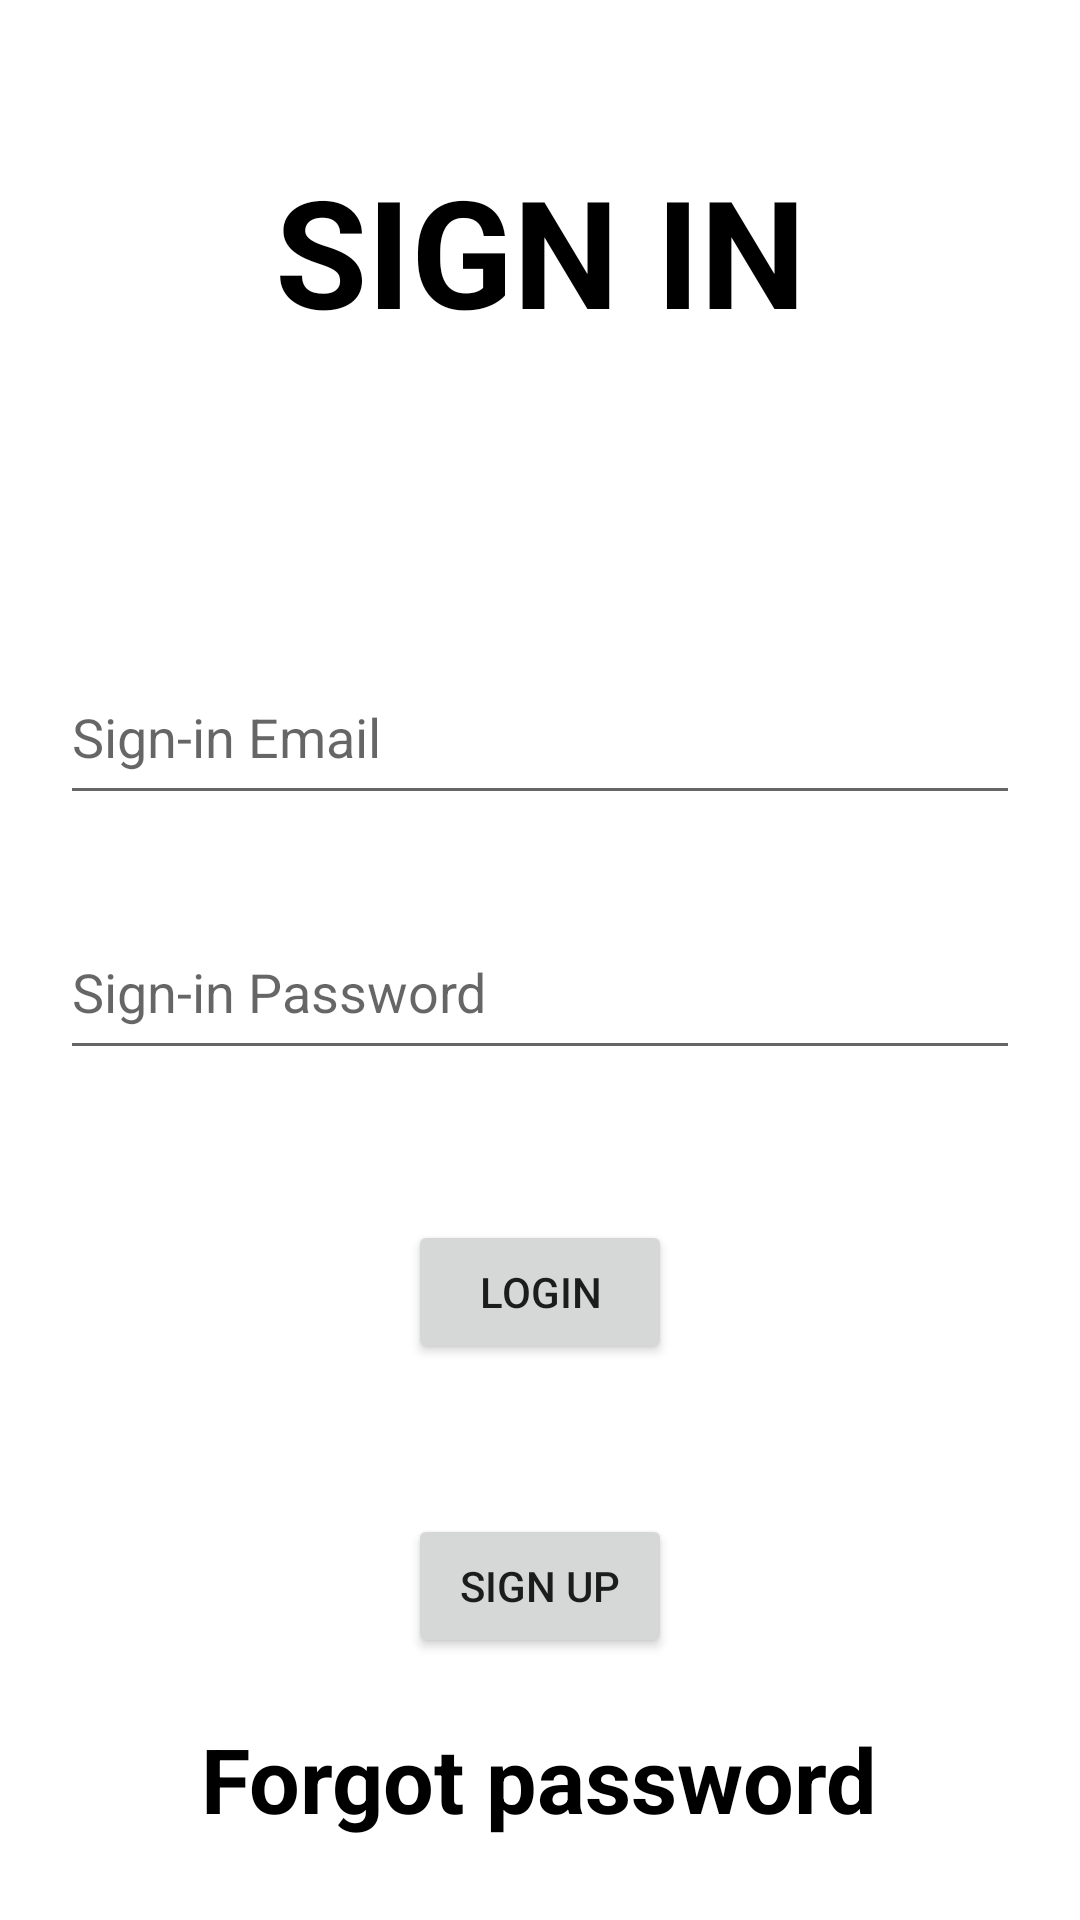

Here is an Android app screen rendered from its layout file. Give the layout XML and the strings, colors and styles it references.
<!-- AndroidManifest.xml: application theme Theme.RegistrationTemplate -->
<!-- res/layout/activity_main.xml -->
<?xml version="1.0" encoding="utf-8"?>
<RelativeLayout xmlns:android="http://schemas.android.com/apk/res/android"
    xmlns:tools="http://schemas.android.com/tools"
    android:layout_width="match_parent"
    android:layout_height="match_parent"
    tools:context=".MainActivity">

    <TextView
        android:id="@+id/tv_sign_in"
        android:layout_width="match_parent"
        android:layout_height="wrap_content"
        android:layout_marginTop="50dp"
        android:gravity="center_horizontal"
        android:text="SIGN IN"
        android:textColor="@color/black"
        android:textSize="50dp"
        android:textStyle="bold">

    </TextView>

    <EditText
        android:id="@+id/edt_sign_in_email"
        android:layout_width="match_parent"
        android:layout_height="55dp"
        android:layout_below="@id/tv_sign_in"
        android:layout_marginLeft="20dp"
        android:layout_marginTop="100dp"
        android:layout_marginRight="20dp"
        android:hint="Sign-in Email">

    </EditText>

    <EditText
        android:id="@+id/edt_sign_in_password"
        android:layout_width="match_parent"
        android:layout_height="55dp"
        android:layout_below="@id/edt_sign_in_email"
        android:layout_marginLeft="20dp"
        android:layout_marginTop="30dp"
        android:layout_marginRight="20dp"
        android:hint="Sign-in Password">

    </EditText>

    <Button
        android:id="@+id/btn_sign_in_login"
        android:layout_width="wrap_content"
        android:layout_height="wrap_content"
        android:layout_below="@id/edt_sign_in_password"
        android:layout_centerHorizontal="true"
        android:layout_marginTop="50dp"
        android:layout_marginBottom="50dp"
        android:text="LOGIN">

    </Button>

    <Button
        android:id="@+id/btn_sign_up"
        android:layout_width="wrap_content"
        android:layout_height="wrap_content"
        android:layout_below="@id/btn_sign_in_login"
        android:layout_centerHorizontal="true"
        android:text="SIGN UP">

    </Button>


    <TextView
        android:id="@+id/tv_forgot_password"
        android:layout_width="wrap_content"
        android:layout_height="wrap_content"
        android:layout_below="@id/btn_sign_up"
        android:layout_centerHorizontal="true"
        android:layout_marginTop="20dp"
        android:text="Forgot password"
        android:textColor="@color/black"
        android:textSize="30dp"
        android:textStyle="bold">
    </TextView>



</RelativeLayout>
<!-- resources referenced by this layout -->
<resources>
  <style name="Theme.RegistrationTemplate" parent="Theme.MaterialComponents.DayNight.DarkActionBar">
          
          <item name="colorPrimary">@color/purple_500</item>
          <item name="colorPrimaryVariant">@color/purple_700</item>
          <item name="colorOnPrimary">@color/white</item>
          
          <item name="colorSecondary">@color/teal_200</item>
          <item name="colorSecondaryVariant">@color/teal_700</item>
          <item name="colorOnSecondary">@color/black</item>
          
          <item name="android:statusBarColor">?attr/colorPrimaryVariant</item>
          
      </style>
  <!-- not gathered from this repository: default colours our renderer supplied (Android Studio template values) -->
  <color name="purple_500">#FF6200EE</color>
  <color name="purple_700">#FF3700B3</color>
  <color name="teal_200">#FF03DAC5</color>
  <color name="teal_700">#FF018786</color>
  <color name="black">#FF000000</color>
  <color name="white">#FFFFFFFF</color>
</resources>
